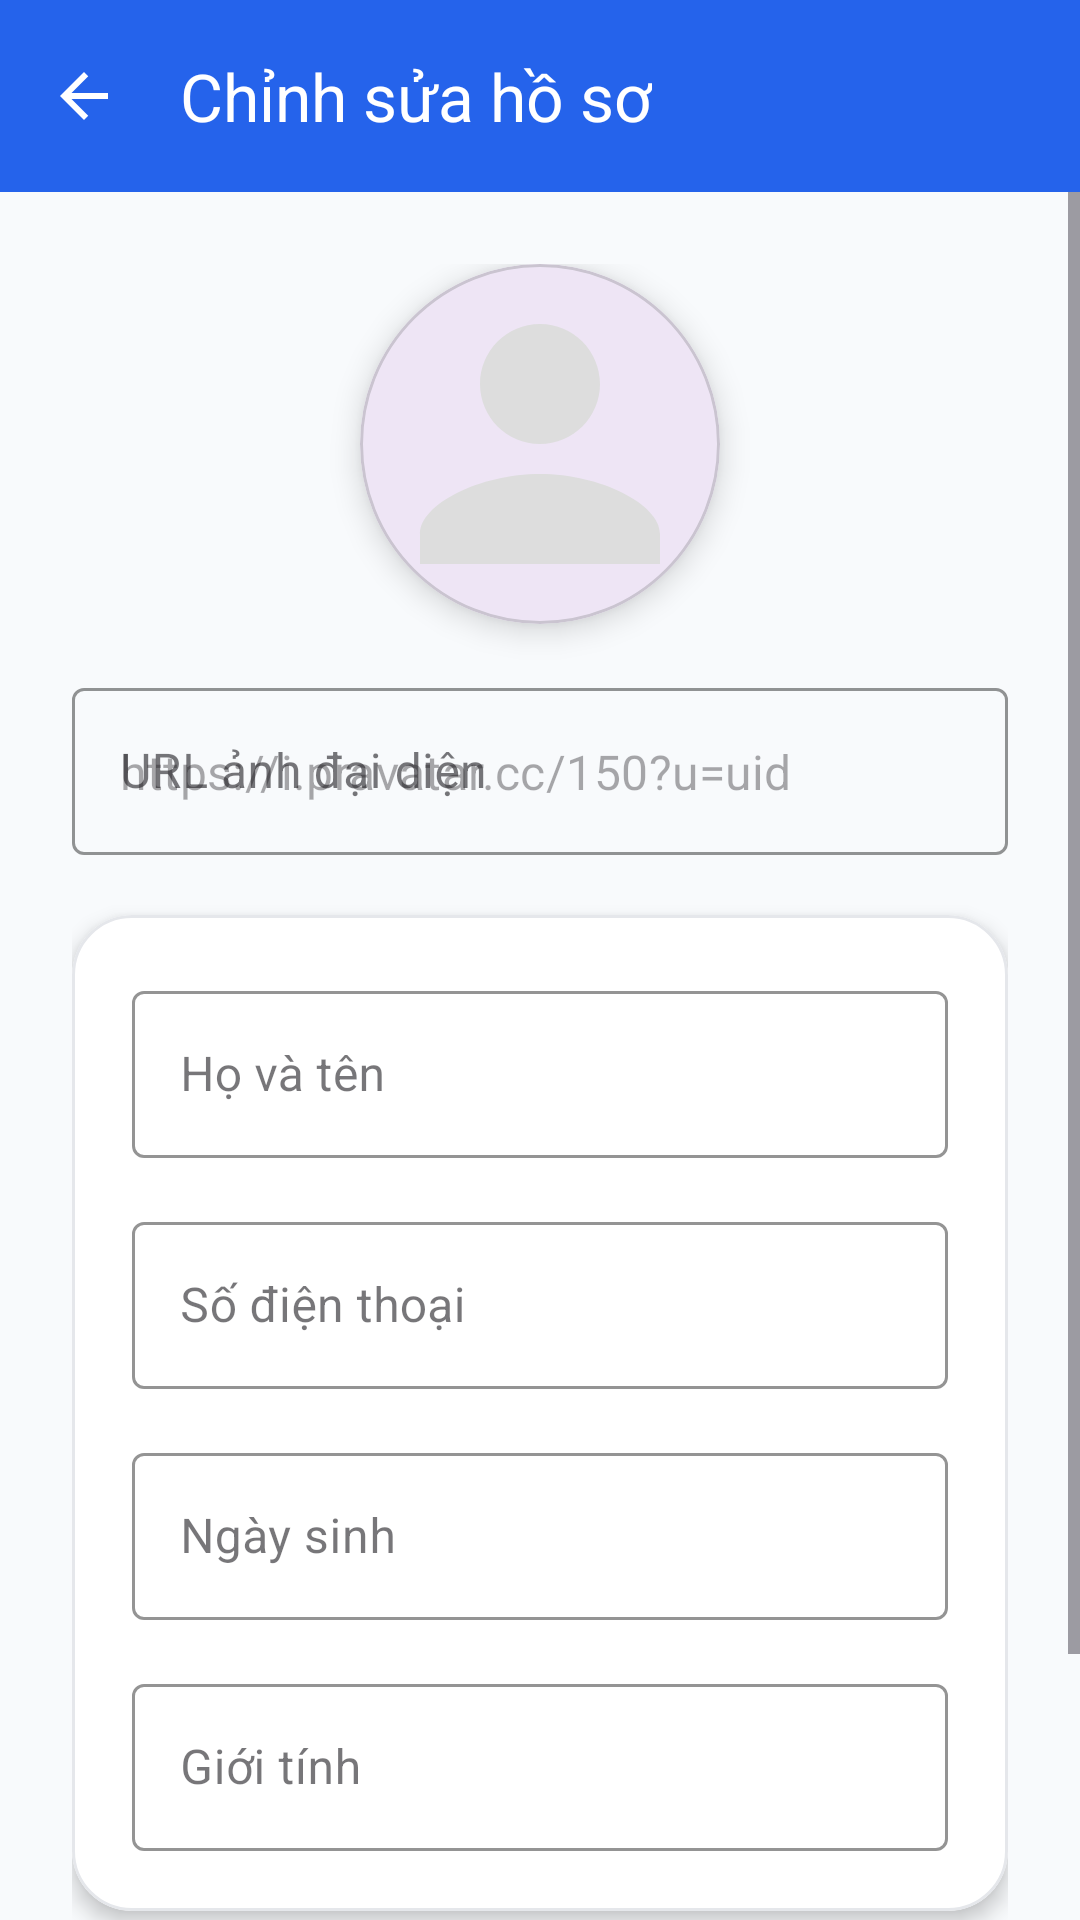

Layout XML and referenced resources for this Android screen:
<!-- AndroidManifest.xml: application theme Theme.UMC -->
<!-- res/layout/activity_edit_profile.xml -->
<?xml version="1.0" encoding="utf-8"?>
<androidx.constraintlayout.widget.ConstraintLayout
    xmlns:android="http://schemas.android.com/apk/res/android"
    xmlns:app="http://schemas.android.com/apk/res-auto"
    android:layout_width="match_parent"
    android:layout_height="match_parent"
    android:background="#F8FAFC">

    
    <com.google.android.material.appbar.MaterialToolbar
        android:id="@+id/toolbar"
        android:layout_width="0dp"
        android:layout_height="?attr/actionBarSize"
        android:background="#2563EB"
        app:title="Chỉnh sửa hồ sơ"
        app:titleTextColor="@android:color/white"
        app:navigationIcon="@drawable/ic_back"
        app:navigationIconTint="@android:color/white"
        app:layout_constraintTop_toTopOf="parent"
        app:layout_constraintStart_toStartOf="parent"
        app:layout_constraintEnd_toEndOf="parent"/>

    
    <ScrollView
        android:layout_width="0dp"
        android:layout_height="0dp"
        android:fillViewport="true"
        app:layout_constraintTop_toBottomOf="@id/toolbar"
        app:layout_constraintBottom_toBottomOf="parent"
        app:layout_constraintStart_toStartOf="parent"
        app:layout_constraintEnd_toEndOf="parent">

        <LinearLayout
            android:layout_width="match_parent"
            android:layout_height="wrap_content"
            android:orientation="vertical"
            android:padding="24dp">

            
            <com.google.android.material.card.MaterialCardView
                android:layout_width="120dp"
                android:layout_height="120dp"
                android:layout_gravity="center"
                app:cardCornerRadius="60dp"
                app:cardElevation="6dp">

                <ImageView
                    android:id="@+id/imgEditAvatar"
                    android:layout_width="match_parent"
                    android:layout_height="match_parent"
                    android:scaleType="centerCrop"
                    android:src="@drawable/doctor_placeholder"/>
            </com.google.android.material.card.MaterialCardView>

            
            <com.google.android.material.textfield.TextInputLayout
                android:layout_width="match_parent"
                android:layout_height="wrap_content"
                android:layout_marginTop="16dp"
                style="@style/Widget.MaterialComponents.TextInputLayout.OutlinedBox"
                android:hint="URL ảnh đại diện"
                app:boxStrokeColor="#2563EB">

                <com.google.android.material.textfield.TextInputEditText
                    android:id="@+id/etAvatarUrl"
                    android:layout_width="match_parent"
                    android:layout_height="wrap_content"
                    android:inputType="textUri"
                    android:hint="https://i.pravatar.cc/150?u=uid"/>
            </com.google.android.material.textfield.TextInputLayout>

            
            <com.google.android.material.card.MaterialCardView
                android:layout_width="match_parent"
                android:layout_height="wrap_content"
                android:layout_marginTop="20dp"
                app:cardCornerRadius="20dp"
                app:cardElevation="4dp"
                app:cardBackgroundColor="@android:color/white"
                app:strokeWidth="1dp"
                app:strokeColor="#E5E7EB">

                <LinearLayout
                    android:layout_width="match_parent"
                    android:layout_height="wrap_content"
                    android:orientation="vertical"
                    android:padding="20dp">

                    <com.google.android.material.textfield.TextInputLayout
                        style="@style/Widget.MaterialComponents.TextInputLayout.OutlinedBox"
                        android:hint="Họ và tên"
                        android:layout_height="wrap_content"
                        android:layout_width="match_parent"
                        app:boxStrokeColor="#2563EB">

                        <com.google.android.material.textfield.TextInputEditText
                            android:id="@+id/etName"
                            android:layout_width="match_parent"
                            android:layout_height="wrap_content"/>
                    </com.google.android.material.textfield.TextInputLayout>

                    <com.google.android.material.textfield.TextInputLayout
                        android:layout_marginTop="16dp"
                        style="@style/Widget.MaterialComponents.TextInputLayout.OutlinedBox"
                        android:hint="Số điện thoại"
                        android:layout_height="wrap_content"
                        android:layout_width="match_parent"
                        app:boxStrokeColor="#2563EB">

                        <com.google.android.material.textfield.TextInputEditText
                            android:id="@+id/etPhone"
                            android:layout_width="match_parent"
                            android:layout_height="wrap_content"
                            android:inputType="phone"/>
                    </com.google.android.material.textfield.TextInputLayout>

                    <com.google.android.material.textfield.TextInputLayout
                        android:layout_marginTop="16dp"
                        style="@style/Widget.MaterialComponents.TextInputLayout.OutlinedBox"
                        android:hint="Ngày sinh"
                        android:layout_height="wrap_content"
                        android:layout_width="match_parent"
                        app:boxStrokeColor="#2563EB">

                        <com.google.android.material.textfield.TextInputEditText
                            android:id="@+id/etBirthday"
                            android:layout_width="match_parent"
                            android:layout_height="wrap_content"
                            android:inputType="date"/>
                    </com.google.android.material.textfield.TextInputLayout>

                    <com.google.android.material.textfield.TextInputLayout
                        android:layout_marginTop="16dp"
                        android:layout_height="wrap_content"
                        android:layout_width="match_parent"
                        style="@style/Widget.MaterialComponents.TextInputLayout.OutlinedBox"
                        android:hint="Giới tính"

                        app:boxStrokeColor="#2563EB">

                        <com.google.android.material.textfield.TextInputEditText
                            android:id="@+id/etGender"
                            android:layout_width="match_parent"
                            android:layout_height="wrap_content"/>
                    </com.google.android.material.textfield.TextInputLayout>

                </LinearLayout>
            </com.google.android.material.card.MaterialCardView>

            
            <com.google.android.material.button.MaterialButton
                android:id="@+id/btnSaveProfile"
                android:layout_width="match_parent"
                android:layout_height="56dp"
                android:layout_marginTop="28dp"
                android:text="LƯU THAY ĐỔI"
                android:textStyle="bold"
                app:cornerRadius="18dp"
                app:backgroundTint="#2563EB"
                android:textColor="@android:color/white"/>

        </LinearLayout>
    </ScrollView>

</androidx.constraintlayout.widget.ConstraintLayout>
<!-- resources referenced by this layout -->
<resources>
  <!-- drawable doctor_placeholder (drawable) -->
  <?xml version="1.0" encoding="utf-8"?>
  <vector xmlns:android="http://schemas.android.com/apk/res/android"
      android:width="120dp"
      android:height="120dp"
      android:viewportWidth="24"
      android:viewportHeight="24">
      <path
          android:fillColor="#DDDDDD"
          android:pathData="M12,12c2.21,0 4,-1.79 4,-4s-1.79,-4 -4,-4 -4,1.79 -4,4 1.79,4 4,4zM12,14c-4,0 -8,2 -8,4v2h16v-2c0,-2 -4,-4 -8,-4z"/>
  </vector>
  <!-- drawable ic_back (drawable) -->
  <vector xmlns:android="http://schemas.android.com/apk/res/android"
      android:width="24dp"
      android:height="24dp"
      android:viewportWidth="24"
      android:viewportHeight="24">
      <path
          android:fillColor="#000000"
          android:pathData="M20,11H7.83l5.59-5.59L12,4l-8,8 8,8 1.41-1.41L7.83,13H20z"/>
  </vector>
  <style name="Theme.UMC" parent="Base.Theme.UMC" />
  <style name="Base.Theme.UMC" parent="Theme.Material3.DayNight.NoActionBar">
          
          
      </style>
</resources>
